Image classification data set "Gesture-Recognition-" (Naman29699/Gesture-Recognition- on GitHub). Class labels (4): down, left, nothing, right.

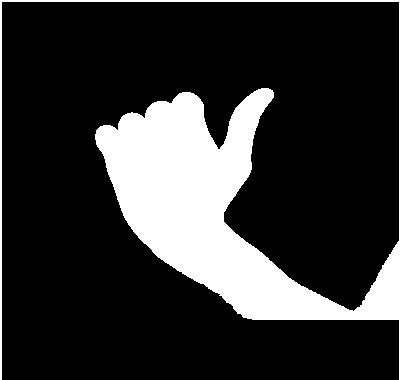
Label: left

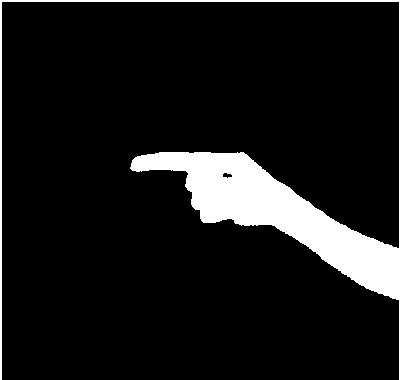
Label: right

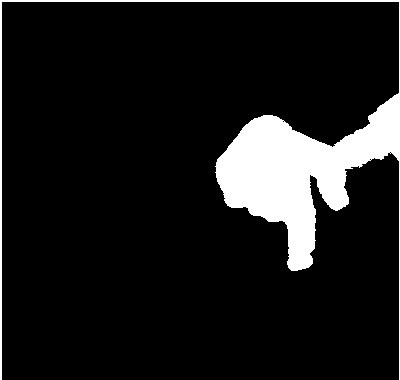
Label: down

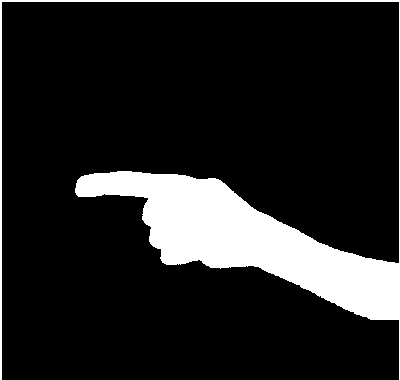
Label: right

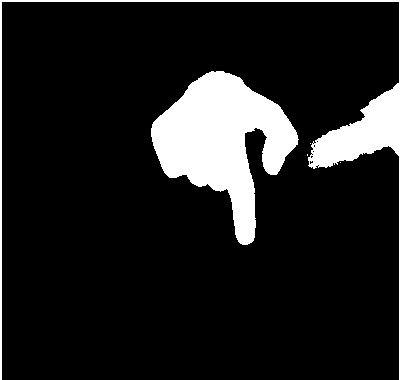
Label: down

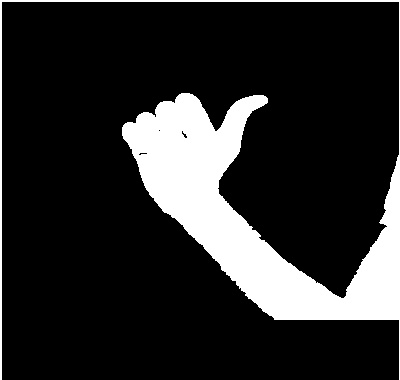
Label: left
